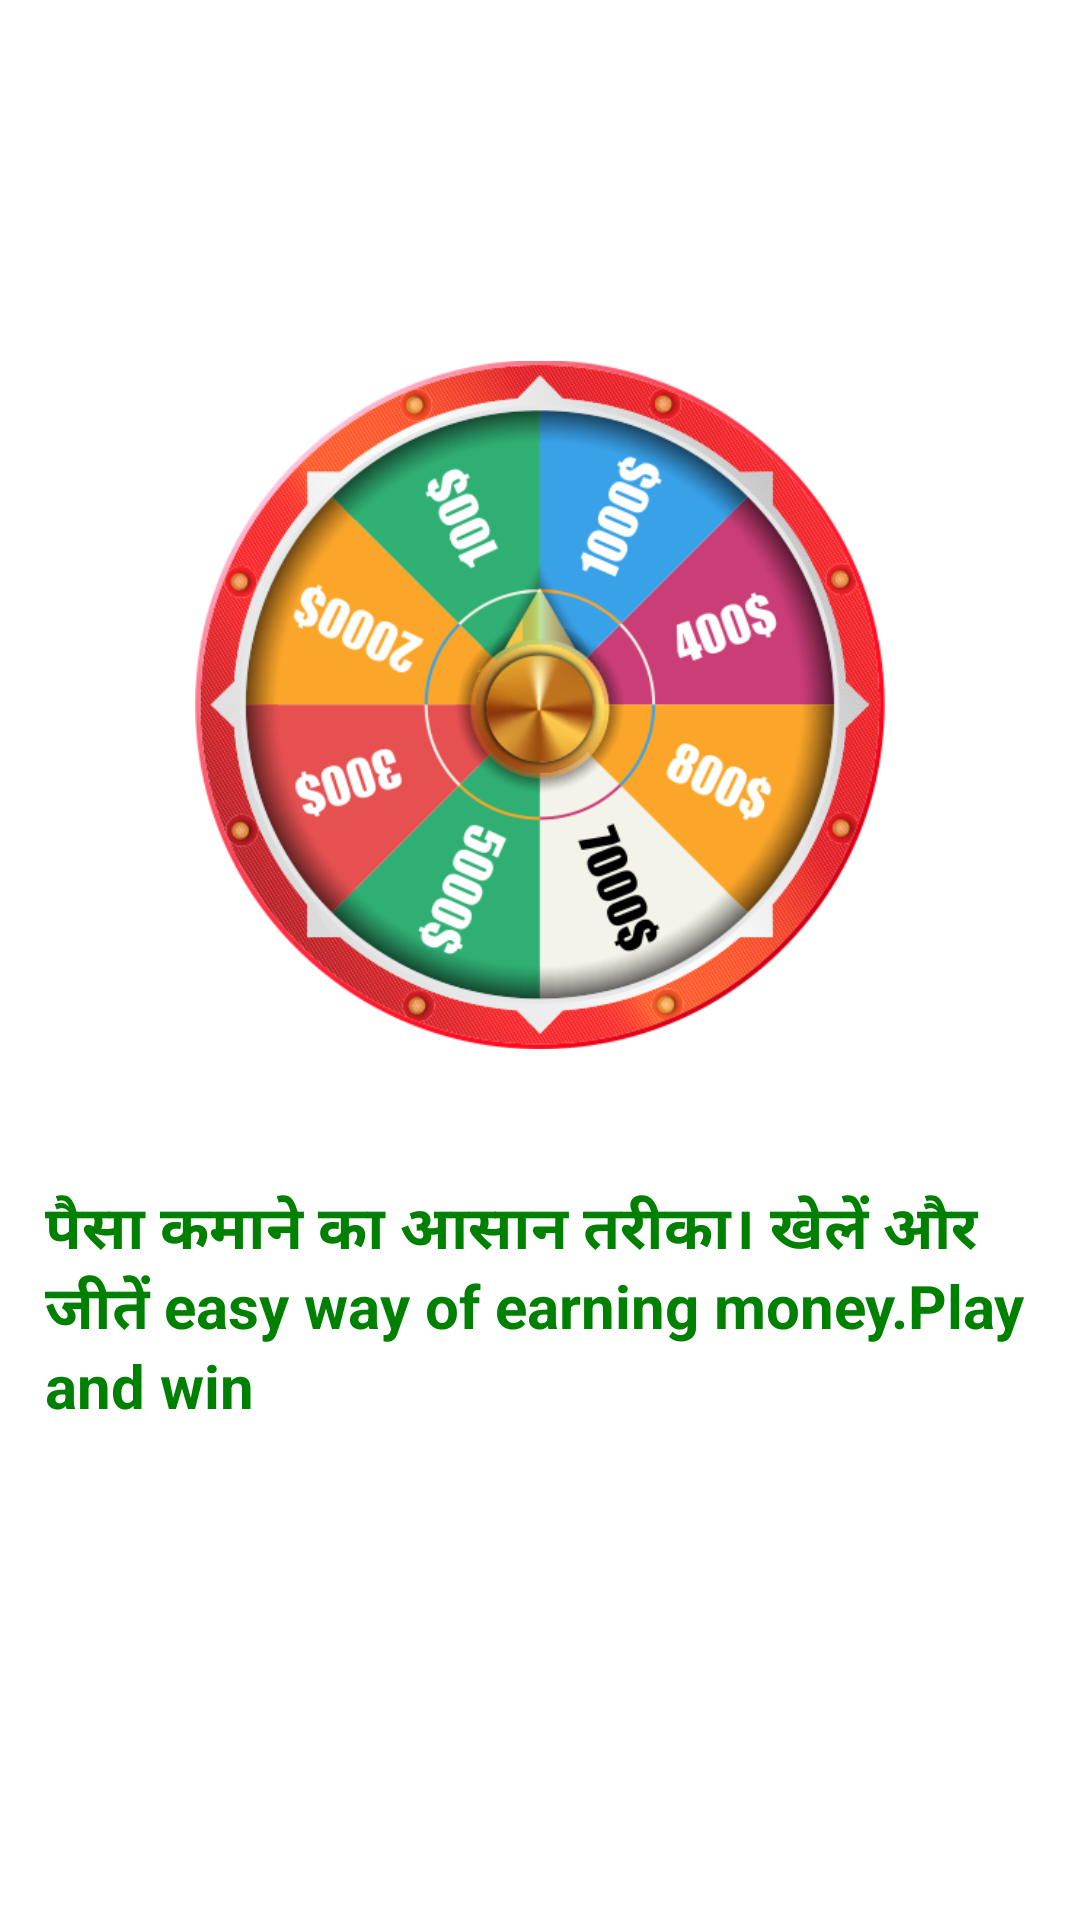

The Android layout XML behind this screen, and the referenced resources:
<!-- AndroidManifest.xml: activity theme AppTheme1 -->
<!-- res/layout/activity_splash.xml -->
<?xml version="1.0" encoding="utf-8"?>
<RelativeLayout xmlns:android="http://schemas.android.com/apk/res/android"
    xmlns:app="http://schemas.android.com/apk/res-auto"
    xmlns:tools="http://schemas.android.com/tools"
    android:layout_width="match_parent"
    android:layout_height="match_parent"
    android:background="#ffffff"
    tools:context=".SplashActivity">



    <ImageView
        android:layout_marginTop="120dp"
        android:layout_centerHorizontal="true"
        android:id="@+id/splashImage"
        android:layout_width="230dp"
        android:layout_height="230dp"
        android:foregroundGravity="center"
        android:src="@drawable/image4"
        />

    <TextView
        android:layout_below="@+id/splashImage"
        android:layout_width="match_parent"
        android:layout_height="wrap_content"
        android:layout_marginTop="40dp"
        android:layout_marginLeft="10dp"
        android:text="@string/welcomeMessage"
        android:textColor="#008000"
        android:textStyle="bold"
        android:textSize="20sp"
        android:padding="5dp"

        />

        <ProgressBar
            android:id="@+id/pBar"
            android:layout_below="@+id/splashImage"
            android:layout_width="wrap_content"
            android:layout_height="wrap_content"
            android:layout_centerHorizontal="true"
            android:layout_marginBottom="10dp"/>


</RelativeLayout>
<!-- resources referenced by this layout -->
<resources>
  <!-- drawable image4: png bitmap (drawable, 217223 bytes) -->
  <string name="welcomeMessage">पैसा कमाने का आसान तरीका। खेलें और जीतें
      easy way of earning money.Play and win</string>
  <style name="AppTheme1" parent="Theme.AppCompat.Light.NoActionBar">
          
          <item name="colorPrimary">@color/colorPrimary</item>
          <item name="colorPrimaryDark">@color/colorPrimaryDark</item>
          <item name="colorAccent">@color/colorAccent</item>
      </style>
  <color name="colorPrimary">#008000</color>
  <color name="colorPrimaryDark">#008000</color>
  <color name="colorAccent">#008000</color>
</resources>
